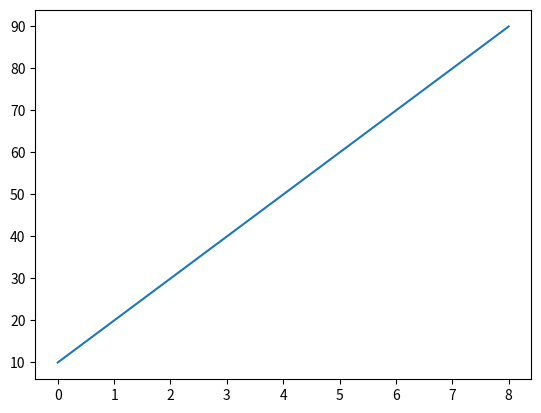

This figure's Python source:
from matplotlib import pyplot as plt
import pandas as pd
import numpy as np
s = pd.Series(range(10,100,10))
s.plot()
plt.show()